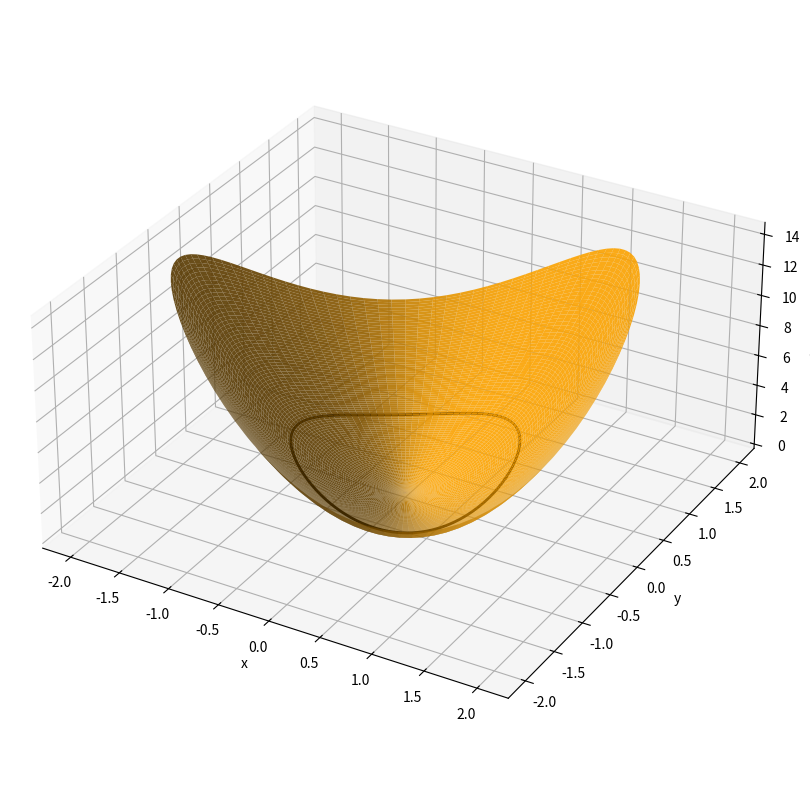

Here is the Python script that generated this plot:
import numpy as np
import matplotlib.pyplot as plt
from mpl_toolkits.mplot3d import Axes3D

# Define your matrix A (as a NumPy array)
A = np.array([[3, 1],
              [1, 2]])

def q(r, theta):
    v = np.array([r * np.cos(theta), r * np.sin(theta)])
    return v @ A @ v  # quadratic form: v^T * A * v

def quad_plot(A):
    fig = plt.figure(figsize=(10, 8))
    ax = fig.add_subplot(111, projection='3d')

    # Define grid in polar coordinates
    r_vals = np.linspace(0, 2, 100)
    theta_vals = np.linspace(0, 2 * np.pi, 100)
    R, Theta = np.meshgrid(r_vals, theta_vals)

    # Compute X, Y from polar coordinates
    X = R * np.cos(Theta)
    Y = R * np.sin(Theta)

    # Compute Z = q(r, theta)
    Z = np.vectorize(q)(R, Theta)

    # Plot surface
    ax.plot_surface(X, Y, Z, color='orange', alpha=0.9, rstride=1, cstride=1, edgecolor='none')

    # Add parametric curve on unit circle
    t_vals = np.linspace(0, 2 * np.pi, 300)
    x_curve = np.cos(t_vals)
    y_curve = np.sin(t_vals)
    z_curve = np.array([q(1, t) for t in t_vals])
    ax.plot(x_curve, y_curve, z_curve, color='black', linewidth=2)

    # Formatting
    ax.set_box_aspect([1, 1, 0.5])
    ax.set_xlabel("x")
    ax.set_ylabel("y")
    ax.set_zlabel("q(x) = xᵀAx")
    plt.tight_layout()
    plt.show()

quad_plot(A)
